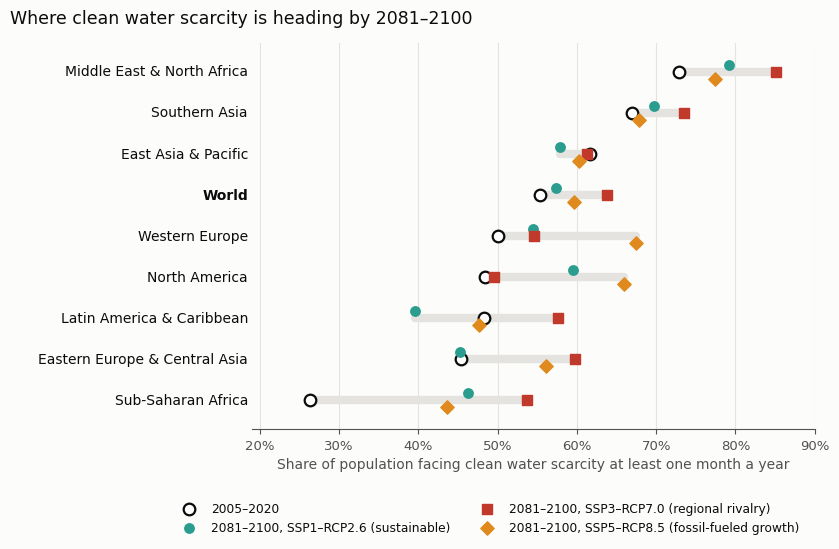

Here is the Python script that generated this plot:
# Figure 2 for the blog post "Clean water scarcity: counting quality as well as quantity" (2026-11-22).
# Data: Table 2 of Jones, Bierkens & van Vliet (2024), Nature Climate Change 14, 629-635.
# Share of each region's population exposed to clean water scarcity (WSq) in at least one month
# per year: historical (2005-2020) and end of century (2081-2100) under three scenarios.
# Values are means over five climate models. Drawn by Daeha Kim. Run from the repository root:
#   python scripts/blog/2026-11-22-clean-water-regions.py
import os, matplotlib
matplotlib.use("Agg")
import matplotlib.pyplot as plt

ink, ink2, grid, surf = "#0b0b0b", "#52514e", "#e4e3df", "#fcfcfb"
plt.rcParams.update({"font.family": "DejaVu Sans", "font.size": 11})

# region: historical, 2081-2100 SSP1-RCP2.6, SSP3-RCP7.0, SSP5-RCP8.5
rows = {
    "Middle East & North Africa": (72.9, 79.2, 85.1, 77.4),
    "Southern Asia": (66.9, 69.7, 73.5, 67.8),
    "East Asia & Pacific": (61.7, 57.9, 61.3, 60.2),
    "World": (55.4, 57.4, 63.8, 59.6),
    "Western Europe": (50.0, 54.5, 54.6, 67.5),
    "North America": (48.4, 59.5, 49.5, 66.0),
    "Latin America & Caribbean": (48.3, 39.6, 57.6, 47.6),
    "Eastern Europe & Central Asia": (45.4, 45.2, 59.7, 56.1),
    "Sub-Saharan Africa": (26.3, 46.3, 53.7, 43.6),
}
sc = [("SSP1–RCP2.6 (sustainable)", "#2a9d8f", "o"), ("SSP3–RCP7.0 (regional rivalry)", "#c0392b", "s"),
      ("SSP5–RCP8.5 (fossil-fueled growth)", "#e08a1e", "D")]

fig, ax = plt.subplots(figsize=(8.4, 5.6), facecolor=surf)
ax.set_facecolor(surf)
names = list(rows)
for i, name in enumerate(names):
    y = len(names) - 1 - i
    h, *fut = rows[name]
    ax.plot([min(h, *fut), max(h, *fut)], [y, y], color=grid, lw=6, solid_capstyle="round", zorder=1)
    ax.scatter(h, y, s=70, color="white", edgecolor=ink, lw=1.6, zorder=3)
    for v, dy, (lab, col, mk) in zip(fut, (0.17, 0, -0.17), sc):  # small offsets so overlapping markers stay visible
        ax.scatter(v, y + dy, s=46, color=col, marker=mk, zorder=4)
    w = "bold" if name == "World" else "normal"
    ax.text(18.5, y, name, ha="right", va="center", fontsize=10, color=ink, fontweight=w)
ax.scatter([], [], s=70, color="white", edgecolor=ink, lw=1.6, label="2005–2020")
for lab, col, mk in sc:
    ax.scatter([], [], s=46, color=col, marker=mk, label="2081–2100, " + lab)
ax.set_xlim(19, 90); ax.set_ylim(-0.7, len(names) - 0.3)
ax.set_yticks([])
ax.set_xticks(range(20, 91, 10), [f"{v}%" for v in range(20, 91, 10)])
ax.tick_params(colors=ink2, labelsize=9.5)
ax.grid(axis="x", color=grid, lw=0.8, zorder=0)
for sp in ("top", "right", "left"): ax.spines[sp].set_visible(False)
ax.spines["bottom"].set_color(ink2)
ax.set_xlabel("Share of population facing clean water scarcity at least one month a year", color=ink2, fontsize=10)
ax.legend(frameon=False, fontsize=8.8, loc="lower center", bbox_to_anchor=(0.42, -0.30), ncol=2, labelcolor=ink)
fig.suptitle("Where clean water scarcity is heading by 2081–2100", x=0.012, ha="left", color=ink, fontsize=12.5)
fig.subplots_adjust(left=0.30, right=0.97, top=0.92, bottom=0.23)
os.makedirs("assets/img/blog", exist_ok=True)
out = "assets/img/blog/2026-11-22-clean-water-regions.png"
fig.savefig(out, dpi=170, facecolor=surf)
print("saved", out)
